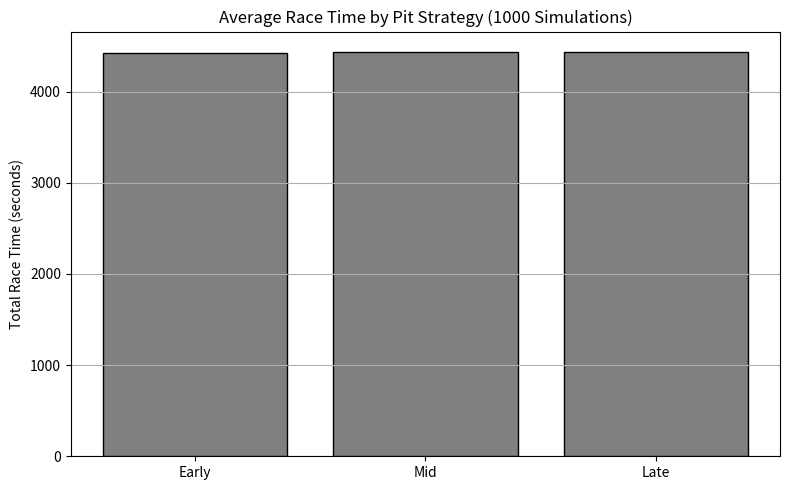

The script that saved this image:
import numpy as np
import matplotlib.pyplot as plt

# -----------------------------
# Simulation Parameters
# -----------------------------
race_length = 50                  # Total laps per race
pit_stop_time = 20               # Pit stop under green flag (seconds)
safety_car_pit_time = 10         # Pit stop under safety car (faster)
sc_probability = 0.3             # Probability of safety car in a race
simulations = 1000               # Number of races to simulate
base_lap_time = 90               # Average lap time (seconds)

# Strategy pit laps
strategies = {
    "early": 10,
    "mid": 25,
    "late": 40
}

# Store race results
results = {
    "early": [],
    "mid": [],
    "late": []
}

# -----------------------------
# Run Simulations
# -----------------------------
for _ in range(simulations):
    # Determine if a safety car occurs and when
    has_safety_car = np.random.rand() < sc_probability
    sc_lap = np.random.randint(1, race_length) if has_safety_car else None

    for strat, pit_lap in strategies.items():
        race_time = 0

        # Tire degradation penalty: apply to strategies that pit late
        degradation_penalty = 0.2 if pit_lap > 30 else 0

        # Simulate lap times
        for lap in range(1, race_length + 1):
            if lap == pit_lap:
                continue
            lap_time = np.random.normal(base_lap_time, 0.5)
            if lap < pit_lap:
                lap_time += degradation_penalty  # Add penalty before pit
            race_time += lap_time

        # Add pit stop time
        if has_safety_car and pit_lap == sc_lap:
            race_time += safety_car_pit_time
        else:
            race_time += pit_stop_time

        results[strat].append(race_time)

# -----------------------------
# Print Average Times
# -----------------------------
for strat in strategies:
    avg_time = np.mean(results[strat])
    print(f"{strat.capitalize()} pit strategy average time: {avg_time:.2f} seconds")

# -----------------------------
# Plot Comparison Chart
# -----------------------------
avg_times = [np.mean(results[strat]) for strat in strategies]
labels = [strat.capitalize() for strat in strategies]

plt.figure(figsize=(8, 5))
plt.bar(labels, avg_times, color='gray', edgecolor='black')
plt.title("Average Race Time by Pit Strategy (1000 Simulations)")
plt.ylabel("Total Race Time (seconds)")
plt.grid(True, axis='y')
plt.tight_layout()
plt.show()